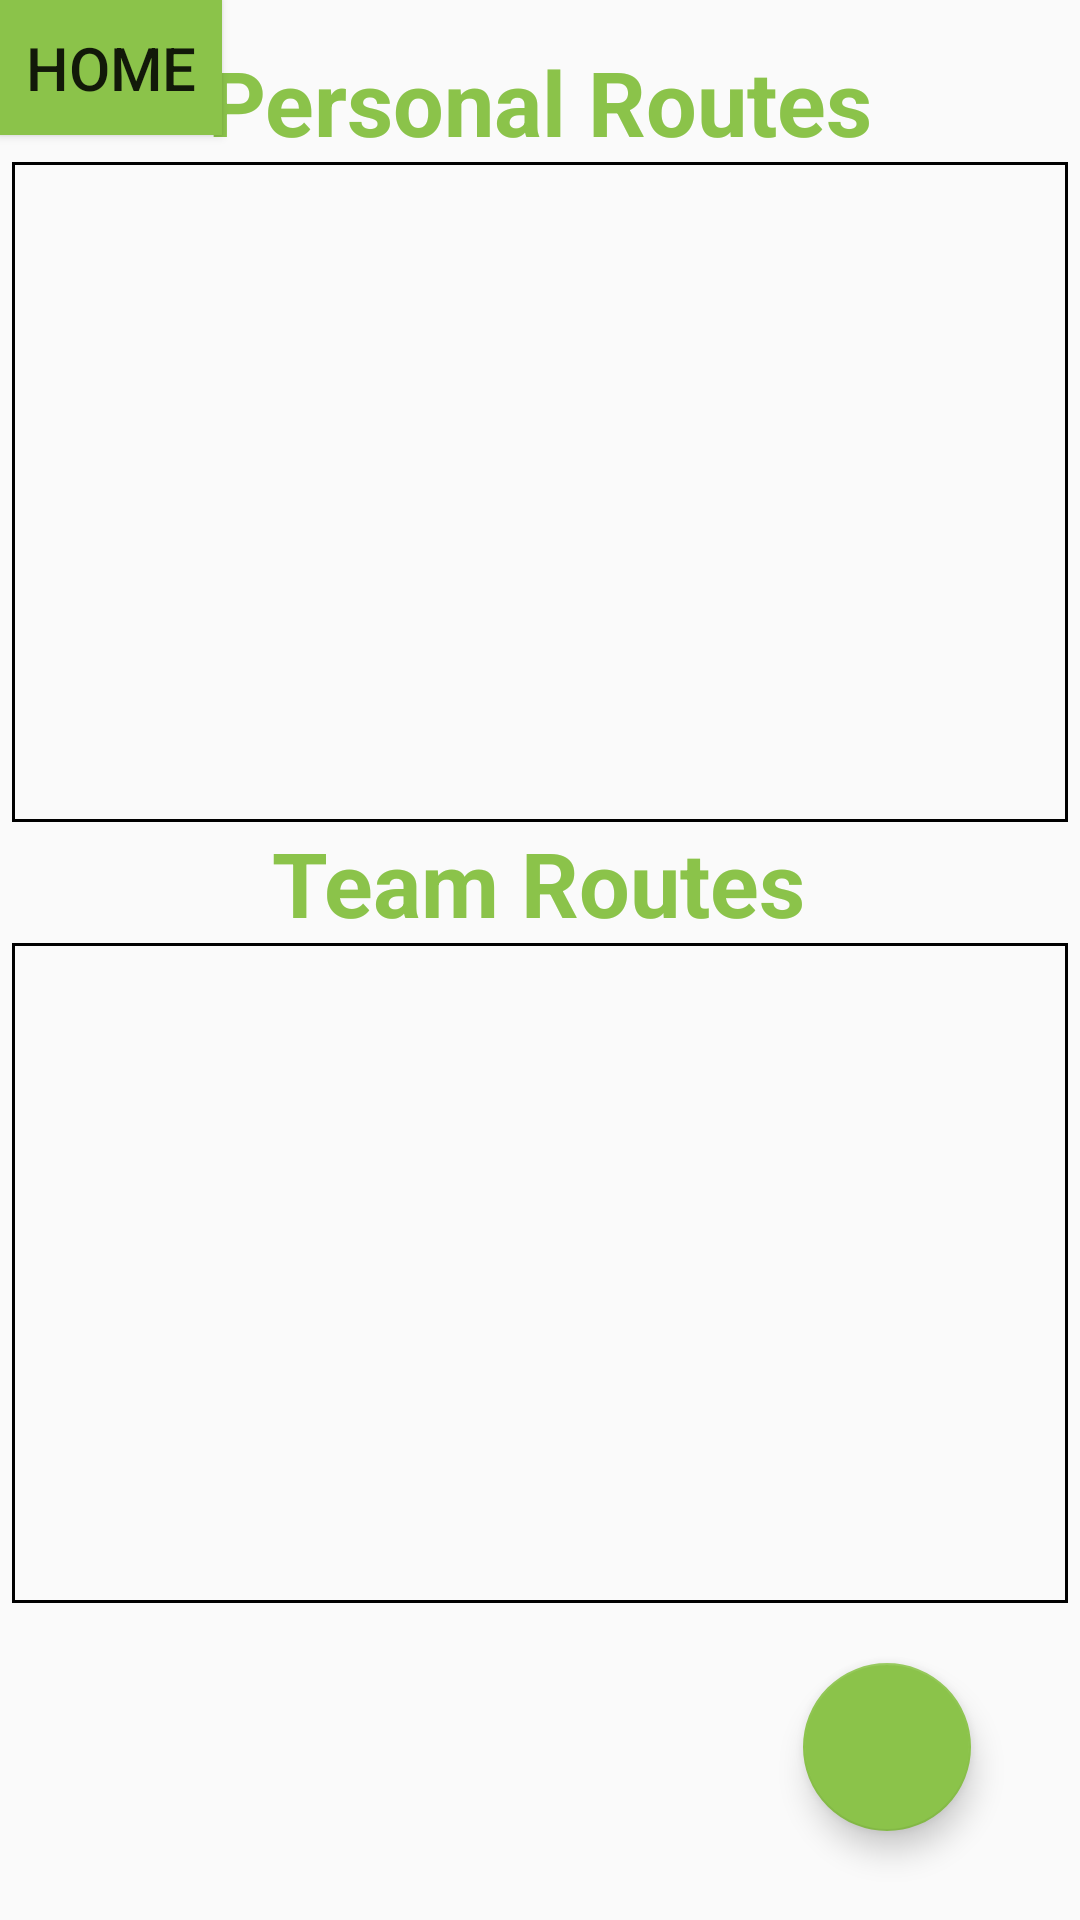

Android layout source for this screen:
<!-- AndroidManifest.xml: application theme AppTheme -->
<!-- res/layout/activity_routes.xml -->
<?xml version="1.0" encoding="utf-8"?>
<androidx.constraintlayout.widget.ConstraintLayout xmlns:android="http://schemas.android.com/apk/res/android"
    xmlns:app="http://schemas.android.com/apk/res-auto"
    xmlns:tools="http://schemas.android.com/tools"
    android:layout_width="match_parent"
    android:layout_height="match_parent"
    tools:context=".RoutesActivity">

    <Button
        android:id="@+id/bt_home"
        android:layout_width="74dp"
        android:layout_height="45dp"
        android:background="#8BC34A"
        android:text="@string/bt_home_text"
        android:textSize="20sp"
        app:layout_constraintBottom_toBottomOf="parent"
        app:layout_constraintEnd_toEndOf="parent"
        app:layout_constraintHorizontal_bias="0.0"
        app:layout_constraintStart_toStartOf="parent"
        app:layout_constraintTop_toTopOf="parent"
        app:layout_constraintVertical_bias="0.0" />

    <TextView
        android:id="@+id/title_routes"
        android:layout_width="wrap_content"
        android:layout_height="wrap_content"
        android:text="@string/title_personal_routes"
        android:textColor="#8BC34A"
        android:textSize="30sp"
        android:textStyle="bold"
        app:layout_constraintBottom_toBottomOf="parent"
        app:layout_constraintLeft_toLeftOf="parent"
        app:layout_constraintRight_toRightOf="parent"
        app:layout_constraintTop_toTopOf="parent"
        app:layout_constraintVertical_bias="0.023" />

    <TextView
        android:id="@+id/title_teamRoutes"
        android:layout_width="wrap_content"
        android:layout_height="wrap_content"
        android:text="@string/title_team_routes"
        android:textColor="#8BC34A"
        android:textSize="30sp"
        android:textStyle="bold"
        app:layout_constraintBottom_toBottomOf="parent"
        app:layout_constraintHorizontal_bias="0.497"
        app:layout_constraintLeft_toLeftOf="parent"
        app:layout_constraintRight_toRightOf="parent"
        app:layout_constraintTop_toBottomOf="@+id/routeList"
        app:layout_constraintVertical_bias="0.0" />

    <ListView
        android:id="@+id/teamRouteList"
        android:layout_width="352dp"
        android:layout_height="220dp"
        android:background="@drawable/border"
        android:divider="#000"
        android:dividerHeight="1dp"
        android:footerDividersEnabled="false"
        android:headerDividersEnabled="false"
        app:layout_constraintBottom_toBottomOf="parent"
        app:layout_constraintEnd_toEndOf="parent"
        app:layout_constraintHorizontal_bias="0.491"
        app:layout_constraintStart_toStartOf="parent"
        app:layout_constraintTop_toBottomOf="@+id/title_teamRoutes"
        app:layout_constraintVertical_bias="0.0" />

    <ListView
        android:id="@+id/routeList"
        android:layout_width="352dp"
        android:layout_height="220dp"
        android:background="@drawable/border"
        android:divider="#000"
        android:dividerHeight="1dp"
        android:footerDividersEnabled="false"
        android:headerDividersEnabled="false"
        app:layout_constraintBottom_toBottomOf="parent"
        app:layout_constraintEnd_toEndOf="parent"
        app:layout_constraintHorizontal_bias="0.491"
        app:layout_constraintStart_toStartOf="parent"
        app:layout_constraintTop_toBottomOf="@+id/title_routes"
        app:layout_constraintVertical_bias="0.0" />

    <com.google.android.material.floatingactionbutton.FloatingActionButton
        android:id="@+id/bt_add"
        android:layout_width="wrap_content"
        android:layout_height="wrap_content"
        android:clickable="true"
        android:focusable="true"
        app:backgroundTint="#8BC34A"
        app:layout_constraintBottom_toBottomOf="parent"
        app:layout_constraintEnd_toEndOf="parent"
        app:layout_constraintHorizontal_bias="0.881"
        app:layout_constraintStart_toStartOf="parent"
        app:layout_constraintTop_toTopOf="parent"
        app:layout_constraintVertical_bias="0.949"
        app:maxImageSize="40dp"
        app:srcCompat="@drawable/art_add" />

</androidx.constraintlayout.widget.ConstraintLayout>
<!-- resources referenced by this layout -->
<resources>
  <!-- drawable border (drawable) -->
  <shape xmlns:android="http://schemas.android.com/apk/res/android">
      <stroke
          android:width="1dp"
          android:color="#000000" />
  </shape>
  <string name="bt_home_text">Home</string>
  <string name="title_personal_routes">Personal Routes</string>
  <string name="title_team_routes">Team Routes</string>
  <style name="AppTheme" parent="Theme.AppCompat.Light.DarkActionBar">
          
          <item name="colorPrimary">@color/colorPrimary</item>
          <item name="colorPrimaryDark">@color/colorPrimaryDark</item>
          <item name="colorAccent">@color/colorAccent</item>
      </style>
  <color name="colorPrimary">#008577</color>
  <color name="colorPrimaryDark">#00574B</color>
  <color name="colorAccent">#D81B60</color>
</resources>
